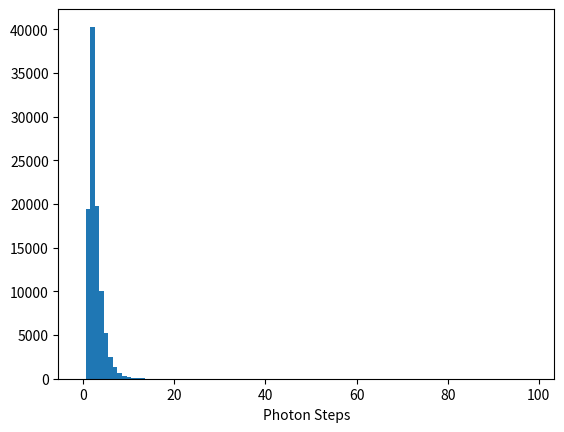

The matplotlib source for this figure:
#!/usr/bin/env python
r"""Package for implementing a Monte Carlo simulation of photons propagating through a scattering cloud.

"""

__author__ = "Jesse Weller"
__copyright__ = "Copyright 2019, Jesse Weller, All rights reserved"
__version__ = "1.0"
__email__ = "wellerj@oregonstate.edu"



import numpy as np
import random
import math
import matplotlib.pyplot as plt

class Photon:

    def __init__(self, phi, theta, position):
        self.phi = phi
        self.theta = theta
        self.position = position
        self.stepnum = 0

    def get_dir(self):
        """Gets Photon direction.
            Returns: Float,Float """
        return self.phi,self.theta

    def get_pos(self):
        """Gets Photon position.
            Returns: List [x,y,z]"""
        return self.position

    def get_numsteps(self):
        """Gets number of scattering steps for Photon.
            Returns: Int"""
        return self.stepnum

    def set_dir(self, new_phi,new_theta):
        """Sets new Photon direction in spherical coordinates.
            Returns: None"""
        self.phi = new_phi
        self.theta = new_theta

    def set_pos(self, new_position):
        """Sets new Photon position. new_position should be an array or list in the form [x,y,z]
        Returns: None"""
        self.position = new_position
        
    def scatter(self, length):
        """Executes Photon scattering step. Updates the Photon position and direction.
            Returns: None"""
        dx = math.cos(self.theta)*math.sin(self.phi)
        dy = math.sin(self.theta)*math.sin(self.phi)
        dz = math.cos(self.phi)
        if self.stepnum==0:
            if dz<0:
                print(dx,dy,dz)
                print('wrong direction!')        
        step = length*np.asarray([dx,dy,dz])
        self.position += step
        self.stepnum += 1



class Cloud:

    def __init__(self,
                radius,
                star_distance,
                observer_distance,
                observer_angle,
                scatter_coefficient,
                scatter_type = 'uniform'):
        
        self.r = radius # cloud radius
        self.dstar = star_distance # star distance from cloud
        self.dobs = observer_distance # observer distance from cloud
        self.angobs = observer_angle  # angle within which photons are considered to be seen by observer.
        self.asc = scatter_coefficient # cloud scattering coefficient

        self.scatter_type = scatter_type # scattering type key DEFAULT: 'uniform'


    def enter_photon(self):
        """Initiates a new photon. Chooses a random incident angle from which the initial position is calculated.

            Returns: Photon.
            """
        maxphi_star = math.atan2(self.r,self.dstar)

        # initial direction of travel
        phi_star = random.random()*maxphi_star
        theta_star = random.random()*maxphi_star
        if phi_star>(math.pi/2):
            print('wrong_direction!!!')

        phi = math.asin(self.dstar*math.cos(phi_star)*math.sin(phi_star)/self.r)
        theta = math.asin(self.dstar*math.cos(theta_star)*math.sin(theta_star)/self.r)

        # initial position
        x = -math.cos(theta)*math.sin(phi)
        y = -math.sin(theta)*math.sin(phi)
        z = -math.cos(phi)
        position = self.r*np.asarray([x,y,z])

        return Photon(phi_star,theta_star,position)

    def check_if_escaped(self, photon):
        """Checks if photon has escaped the cloud radius. Returns true if escaped. False otherwise.
             Returns: Boolean."""
        if np.sqrt(np.sum(np.square(photon.get_pos()))) > (self.r*1.0000000001):
            return True
        return False


    def photon_step(self, photon):
        """Executes a photon scattering step. Samples scattering length L, calls Photon.scatter to step photon in its current
            direction, then samples new random scattering direction based on scattering type. Sets new photon direction.
            Returns: None
            """
        rand = random.random()
        tau = -math.log(rand)   # randomly choose optical depth traveled
        L = tau/self.asc        # photon travels distance L before scattered
        
        photon.scatter(min(L,2*self.r))       # move photon another scatter step

        if not self.check_if_escaped(photon):            
            # choose new phi and theta
            if self.scatter_type == 'uniform':
                new_phi = random.random()*math.pi
                new_theta = random.random()*2*math.pi
            # if self.scatter_type == 'other':
                # Define 'other' sampling procedure here.
                        
            photon.set_dir(new_phi,new_theta)
        
        

    def hit_target(self, photon):
        """Checks if photon will be seen by the observer. Returns True if photon is within target area. False otherwise.
             Returns: Boolean."""
        target = np.asarray([0,0,self.dobs])
        pos = photon.get_pos()

        dpos = target-pos
        dpos = dpos/np.linalg.norm(dpos) # unit vector from exit pointing toward center of target
        x,y,z = dpos[0],dpos[1],dpos[2]
        phi_target = math.atan2(math.sqrt(x**2+y**2),z)
        theta_target = math.atan2(y,x)

        phi_target = (phi_target+2*math.pi) % (2*math.pi)
        if phi_target>(math.pi/2) or phi_target<0:
            print('wrong target phi!')
        theta_target = (theta_target+2*math.pi) % (2*math.pi)
        if theta_target > (2*math.pi):
            print('wrong target theta!')
        
        phi_photon = photon.get_dir()[0]
        theta_photon = photon.get_dir()[1]



        dphi = abs(phi_photon - phi_target)
        dth = abs(theta_photon - phi_target)

        if max(dphi,dth) < self.angobs:
            return True, max(dphi,dth)

        return False, max(dphi,dth)




def run_scatter(cloud, maxphi,R,Dstar,Dobs,Phobs,asc,num_photons):
    """Example scattering simulation. Returns list of simulation data.

    Returns: List.
            [maxphi: Maximum photon incident angle
            R: Cloud radius. 
            Dstar: Star distance from center of cloud.
            Dobs: Observer distance from center of cloud.
            Phobs: Angle within which photons are considered to be seen by observer.
            asc: Cloud scattering coefficient.
            hits: Number of photons seen by observer.
            stuck: Number of photons that don't escape cloud within 10**7 steps
            reflected: Number of photons that leave cloud on same side as they enter (z-position is negative)
            mean_phsteps: Mean photon scattering steps.
            phpos: List of each photon's exit position.
            angle_wrt_observer: List of angles each photon radiates with respect to observer]
    
    """
    phsteps = [] # list to record number of scattering steps
    phpos = [] # list to record each photon's exit position
    angle_wrt_observer = [] # list to record angle photon radiates wrt observer
    hits = 0 # number of photons seen by observer
    out = 0 # number of photons with initial positions outside of cloud (for testing purposes)
    stuck = 0 # number of photons that exceed 10**7 scattering steps within cloud (for testing purposes)
    reflected = 0 # number of photons that leave cloud on same side as they enter (z-position is negative)
    for photon in range(num_photons):
        if photon % max(10,(num_photons/100)) == 0:
            print('\nReflected: ', reflected, 'of', photon)
            print('Hit Target: ', hits, 'of', photon)
        ph = cloud.enter_photon()

        if cloud.check_if_escaped(ph):
            print('landed out')
            out+=1
            
        while not cloud.check_if_escaped(ph):
            if ph.get_numsteps() > 10**7:
                print('photon is stuck')
                print('position: ', ph.get_pos())
                print('dir: ', ph.get_dir())
                stuck += 1
                break
            cloud.photon_step(ph)
        hit_bool, angle = cloud.hit_target(ph)
        angle_wrt_observer.append(angle)
        phsteps.append(ph.get_numsteps())   # record number of steps
##        phpos.append(ph.get_pos())        # record photon exit position (produces a lot of data)
        if hit_bool:
            hits +=1
        if ph.get_pos()[2] < 0:
            reflected += 1
    
    print('\nLanded Out: ', out, 'of', num_photons)
    print('Stuck: ', stuck, 'of', num_photons)
    print('Reflected: ', reflected, 'of', num_photons)
    print('Hit Target: ', hits, 'of', num_photons)
    
    mean_phsteps = np.mean(phsteps) # calculate mean photon steps
    angle_wrt_observer = np.round((np.asarray(angle_wrt_observer)*180/math.pi*60)).astype(np.int) # convert to arcminutes
    return [maxphi,R,Dstar,Dobs,Phobs,asc,hits,stuck,reflected,mean_phsteps,phpos,angle_wrt_observer]


if __name__ == '__main__':
    """Example main function for running astrocloud simulation."""
    
    maxphi = np.pi/180*10 # cross section of cloud from star viewpoint

    R = 10**6 # cm
    Dstar = R/math.tan(maxphi)    # star_distance
    Dobs = Dstar    # observer_distance
    Phobs = np.pi/180/60*1   # observer_angle
    asc = 10**-6
    scatter_type = 'uniform'

    cloud = Cloud(R, Dstar, Dobs, Phobs, asc, scatter_type)

    num_photons = 10**5
    phsteps = []
    hits = 0 
    out = 0
    stuck = 0
    reflected = 0
    for photon in range(num_photons):
        if photon % max(10,(num_photons/100)) == 0:
            print('..'+str(photon),end = '')
        ph = cloud.enter_photon()
        
        if cloud.check_if_escaped(ph):
            print('landed out')
            out+=1
            
        while not cloud.check_if_escaped(ph):
            if ph.get_numsteps() > 10**7:
                print('photon is stuck')
                print('position: ', ph.get_pos())
                print('dir: ', ph.get_dir())
                stuck += 1
                break
            cloud.photon_step(ph)
        phsteps.append(ph.get_numsteps())
        if cloud.hit_target(ph):
            hits +=1
        if ph.get_pos()[2] < 0:
            reflected += 1

    # print results of simulation
    print('\nLanded Out: ', out, 'of', num_photons)
    print('Stuck in cloud: ', stuck, 'of', num_photons)
    print('Reflected: ', reflected, 'of', num_photons)
    print('Seen by observer: ', hits, 'of', num_photons)


    # create histogram of photon steps before escaping cloud.
    plt.figure()
    bins = np.arange(0,100,1)
    plt.hist(phsteps, bins=bins, align='left')
    plt.xlabel('Photon Steps')

    plt.show()


